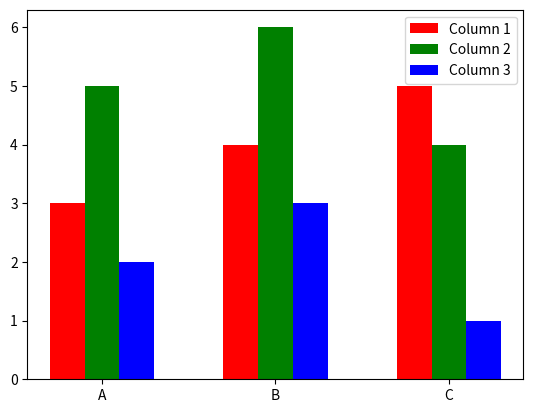

This chart was generated by the following Python code:
import matplotlib.pyplot as plt
import numpy as np


# 生成柱形图的demo
def demo():
    # 准备数据
    data = np.array([[3, 5, 2], [4, 6, 3], [5, 4, 1]])
    # 设置x轴标签
    labels = ["A", "B", "C"]
    # 设置颜色
    colors = ["r", "g", "b"]
    # 设置柱子宽度
    width = 0.2
    # 画图
    for i in range(data.shape[1]):
        plt.bar(np.arange(data.shape[0]) + i * width, data[:, i], width=width, color=colors[i], label=f"Column {i+1}")
    # 设置图例
    plt.legend()
    # 设置x轴刻度
    plt.xticks(np.arange(data.shape[0]) + width, labels)
    # 显示图形
    plt.show()


def generate_bar_one_column(x, y, title):
    """
    :param x: 横坐标轴，一般放标题
    :param y: 纵坐标轴，一般放数据
    :param title: 标题
    :return: None
    """

    # 获取某些值
    max_idx = y.index(max(y))  # 最大值的index
    min_idx = y.index(min(y))  # 最小值的index
    mark_offset = (max(y) + min(y)) / 2 * 0.1  # 标记数值的偏移量，为（最大数据+最小数据）/2 * 0.1
    y_max_value_range = int(max(y) * 1.3)  # y轴的刻度最大值，也就是最大数的1。3倍
    if 5 < y_max_value_range < 10:  # 避免title被图上的数值遮挡
        y_max_value_range = 10
    if 0 < y_max_value_range < 5:  # 避免title被图上的数值遮挡
        y_max_value_range = 5

    # 打印数据
    print(title)
    print(f'x: {x}')
    print(f'y: {y}')
    print(max(y))
    print('\n')

    # 绘制柱形图
    fig, ax = plt.subplots(figsize=(len(x) * 0.6, 6))  # 图片长为x轴总数据量的0.6倍，高6
    plt.xticks(fontsize=8 * 0.8)  # x轴字体为默认字体(8号)的0.8倍
    ax.set_ylim([0, y_max_value_range])  # 设置Y轴范围
    ax.spines['top'].set_visible(False)  # 不显示上边框
    ax.spines['right'].set_visible(False)  # 不显示右边框
    plt.title(str(title), loc='center')  # 设置标题，居中
    # 所有的边框相关配置放到ax.bar上面
    ax.bar(x, y, alpha=0.9, width=0.3)  # 柱形图，透明度为0.9

    # 标记数值
    for i, v in enumerate(y):  # enumerate是python的内置函数，输出: index,value
        ax.text(
            i,  # 标记的x轴坐标
            v + mark_offset,  # 标记的y轴坐标
            str(v), ha='center'  # 居中显示
        )
    # 突出显示最大值
    ax.bar(x[max_idx], y[max_idx], color='red', width=0.3)
    # 突出显示最小值
    ax.bar(x[min_idx], y[min_idx], color='green', width=0.3)

    # 输出，二选一
    plt.show()  # 显示
    # plt.savefig(str(title).replace('/', '-'))  # 保存

    # 关闭
    plt.close()


if __name__ == '__main__':
    demo()
